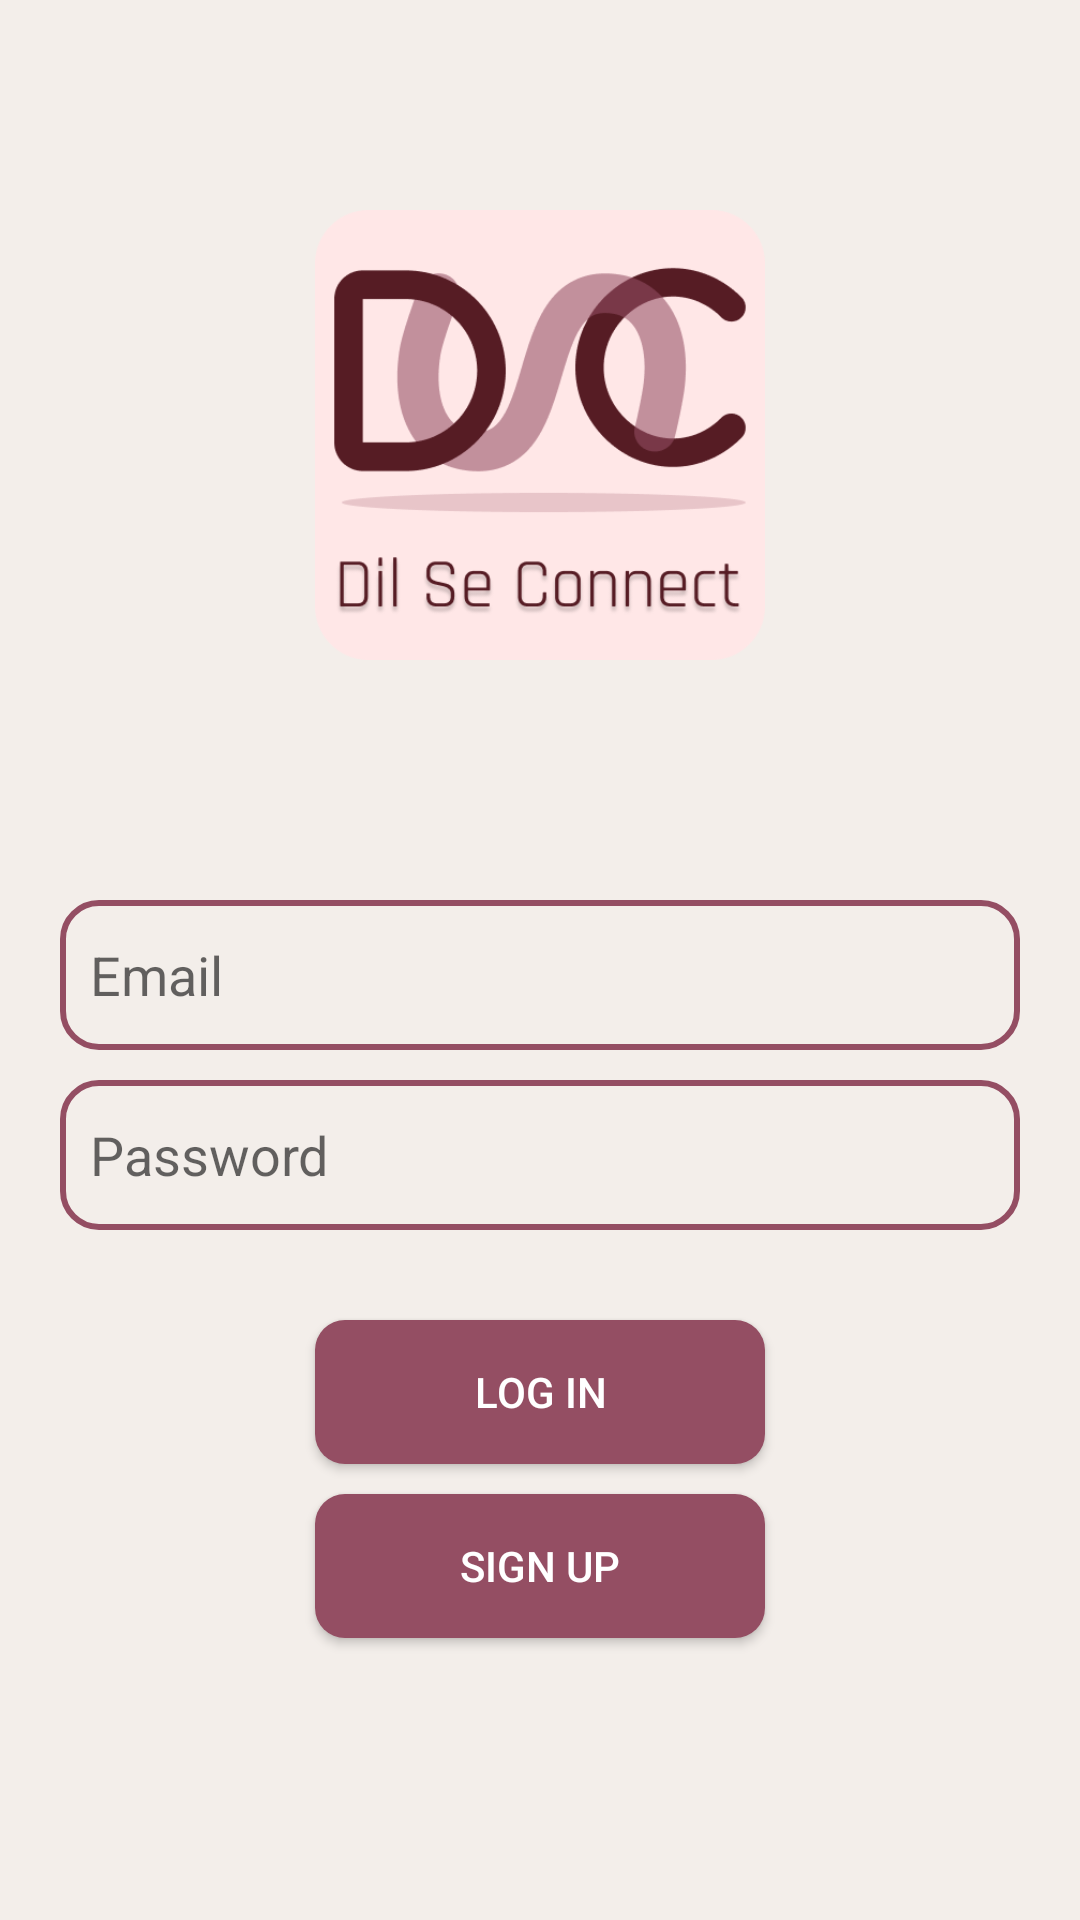

This screen was rendered from an Android layout file. Write that file and the resources it references.
<!-- AndroidManifest.xml: application theme Theme.Dilseconnect -->
<!-- res/layout/activity_login.xml -->
<?xml version="1.0" encoding="utf-8"?>
<RelativeLayout xmlns:android="http://schemas.android.com/apk/res/android"
    xmlns:app="http://schemas.android.com/apk/res-auto"
    xmlns:tools="http://schemas.android.com/tools"
    android:layout_width="match_parent"
    android:layout_height="match_parent"
    tools:context=".Login"
    tools:ignore="UnknownId"
    android:background="@color/skin">

    <ImageView
        android:id="@+id/app_logo"
        android:layout_width="match_parent"
        android:layout_height="150dp"
        android:layout_centerHorizontal="true"
        android:layout_marginTop="70dp"
        android:src="@drawable/logo" />

    <EditText
        android:id="@+id/edt_email"
        android:layout_width="match_parent"
        android:layout_height="50dp"
        android:layout_below="@+id/app_logo"
        android:background="@drawable/edt_background"
        android:paddingLeft="10dp"
        android:layout_marginLeft="20dp"
        android:layout_marginTop="80dp"
        android:layout_marginRight="20dp"
        android:hint="Email" />

    <EditText
        android:id="@+id/edt_pass"
        android:layout_width="match_parent"
        android:layout_height="50dp"
        android:layout_below="@+id/edt_email"
        android:background="@drawable/edt_background"
        android:paddingLeft="10dp"
        android:layout_marginLeft="20dp"
        android:layout_marginTop="10dp"
        android:layout_marginRight="20dp"
        android:hint="Password" />
    <Button
        android:id="@+id/btn_login"
        android:layout_width="150dp"
        android:layout_height="wrap_content"
        android:background="@drawable/button_bg"
        android:layout_below="@id/edt_pass"
        android:text="Log In"
        android:textColor="@color/white"
        android:layout_centerHorizontal="true"
        android:layout_marginTop="30dp"
        />
    <Button
        android:id="@+id/btn_signup"
        android:layout_width="150dp"
        android:layout_height="wrap_content"
        android:layout_below="@id/btn_login"
        android:background="@drawable/button_bg"
        android:layout_centerHorizontal="true"
        android:text="sign up"
        android:textColor="@color/white"
        android:layout_marginTop="10dp"
        />

</RelativeLayout>
<!-- resources referenced by this layout -->
<resources>
  <color name="skin">#FFF3EEEA</color>
  <color name="white">#FFFFFFFF</color>
  <!-- drawable button_bg (drawable) -->
  <?xml version="1.0" encoding="utf-8"?>
  <shape xmlns:android="http://schemas.android.com/apk/res/android">
      <corners android:radius="10dp"/>
      <solid android:color="@color/nude"/>
  </shape>
  <!-- drawable edt_background (drawable) -->
  <?xml version="1.0" encoding="utf-8"?>
  <shape xmlns:android="http://schemas.android.com/apk/res/android">
      <corners android:radius="12dp"/>
  
      <stroke android:color="@color/nude" android:width="2dp"/>
  </shape>
  <!-- drawable logo: png bitmap (drawable, 28541 bytes) -->
  <style name="Theme.Dilseconnect" parent="Base.Theme.Dilseconnect" />
  <color name="nude">#FF944E63</color>
  <style name="Base.Theme.Dilseconnect" parent="Theme.AppCompat.Light.NoActionBar">
          
          
      </style>
</resources>
